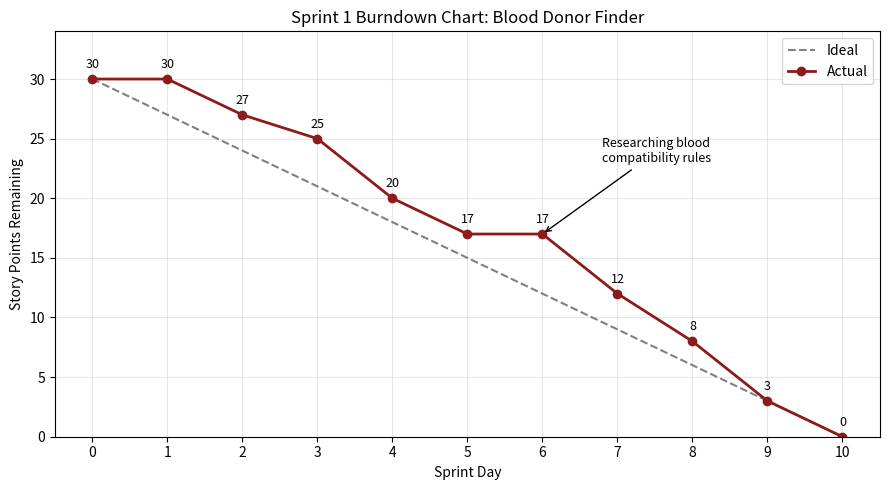

This figure's Python source:
"""Draws the Sprint 1 burndown chart and saves it as burndown.png.

Run:  python burndown.py
Numbers match the 'Sprint 1 Progress' table in user_stories.md.
"""

import matplotlib.pyplot as plt
import numpy as np

TOTAL_POINTS = 30
days = np.arange(0, 11)  # day 0 to day 10

# Ideal line: equal work every day, straight from 30 down to 0
ideal = np.linspace(TOTAL_POINTS, 0, len(days))

# Actual story points left at the end of each day
actual = [30, 30, 27, 25, 20, 17, 17, 12, 8, 3, 0]

plt.figure(figsize=(9, 5))
plt.plot(days, ideal, '--', color='gray', label='Ideal')
plt.plot(days, actual, 'o-', color='#8e1b1b', linewidth=2, label='Actual')

for d, pts in zip(days, actual):
    plt.annotate(str(pts), (d, pts), textcoords='offset points', xytext=(0, 8), ha='center', fontsize=9)

plt.annotate('Researching blood\ncompatibility rules', xy=(6, 17), xytext=(6.8, 23),
             arrowprops={'arrowstyle': '->'}, fontsize=9)

plt.title('Sprint 1 Burndown Chart: Blood Donor Finder')
plt.xlabel('Sprint Day')
plt.ylabel('Story Points Remaining')
plt.xticks(days)
plt.ylim(0, TOTAL_POINTS + 4)
plt.grid(alpha=0.3)
plt.legend()
plt.tight_layout()
plt.savefig('burndown.png', dpi=150)
print('Saved burndown.png')
